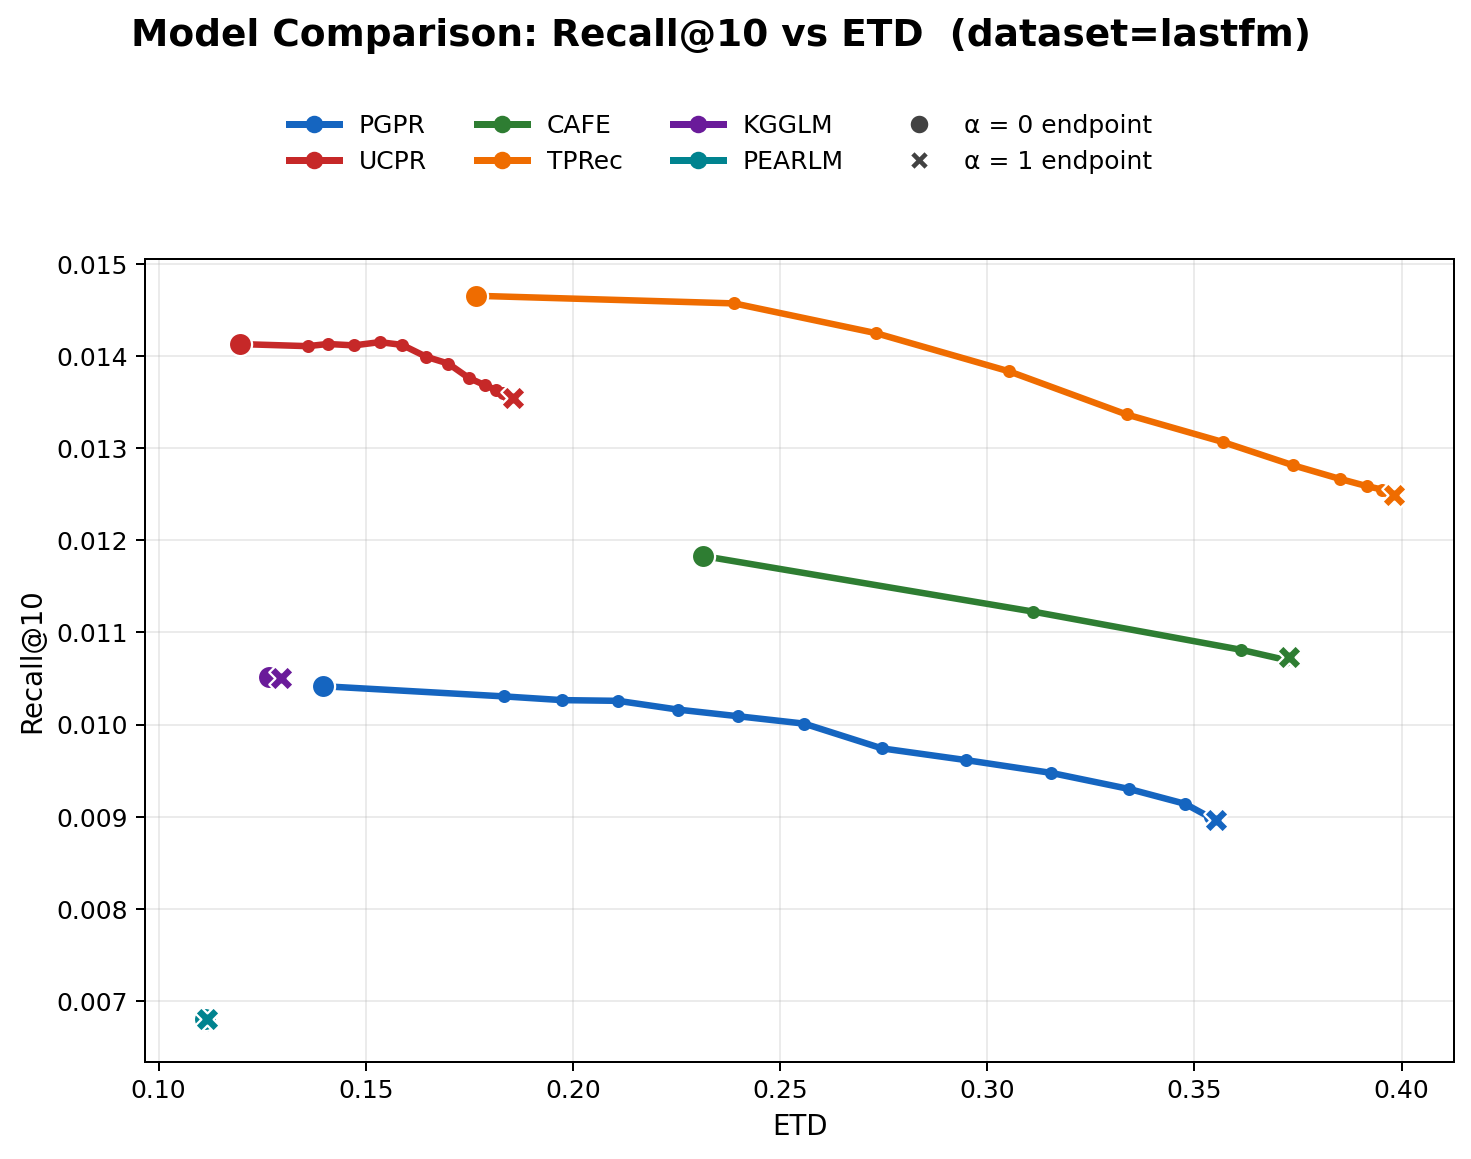

The table this chart was drawn from, first rows:
model, alpha, recall, ETD
PGPR, 0.0000, 0.0104, 0.1396
PGPR, 0.0500, 0.0103, 0.1834
PGPR, 0.1000, 0.0103, 0.1974
PGPR, 0.1500, 0.0103, 0.2109
PGPR, 0.2000, 0.0102, 0.2254
PGPR, 0.2500, 0.0101, 0.2398
PGPR, 0.3000, 0.0100, 0.2558
PGPR, 0.3500, 0.0097, 0.2746
PGPR, 0.4000, 0.0096, 0.2950
PGPR, 0.4500, 0.0095, 0.3154
PGPR, 0.5000, 0.0093, 0.3343
PGPR, 0.5500, 0.0091, 0.3478
PGPR, 0.6000, 0.0090, 0.3537
PGPR, 0.6500, 0.0090, 0.3550
PGPR, 0.7000, 0.0090, 0.3552
PGPR, 0.7500, 0.0090, 0.3552
PGPR, 0.8000, 0.0090, 0.3552
PGPR, 0.8500, 0.0090, 0.3552
PGPR, 0.9000, 0.0090, 0.3552
PGPR, 0.9500, 0.0090, 0.3552
PGPR, 1, 0.0090, 0.3552
UCPR, 0.0000, 0.0141, 0.1196
UCPR, 0.0500, 0.0141, 0.1360
UCPR, 0.1000, 0.0141, 0.1409
UCPR, 0.1500, 0.0141, 0.1472
UCPR, 0.2000, 0.0141, 0.1534
UCPR, 0.2500, 0.0141, 0.1588
UCPR, 0.3000, 0.0140, 0.1646
UCPR, 0.3500, 0.0139, 0.1699
UCPR, 0.4000, 0.0138, 0.1749
UCPR, 0.4500, 0.0137, 0.1788
UCPR, 0.5000, 0.0136, 0.1814
UCPR, 0.5500, 0.0136, 0.1831
UCPR, 0.6000, 0.0136, 0.1843
UCPR, 0.6500, 0.0136, 0.1851
UCPR, 0.7000, 0.0135, 0.1855
UCPR, 0.7500, 0.0135, 0.1856
UCPR, 0.8000, 0.0135, 0.1856
UCPR, 0.8500, 0.0135, 0.1856
UCPR, 0.9000, 0.0135, 0.1856
UCPR, 0.9500, 0.0135, 0.1856
UCPR, 1, 0.0135, 0.1856
CAFE, 0.0000, 0.0118, 0.2314
CAFE, 0.0500, 0.0112, 0.3110
CAFE, 0.1000, 0.0108, 0.3612
CAFE, 0.1500, 0.0107, 0.3720
CAFE, 0.2000, 0.0107, 0.3728
CAFE, 0.2500, 0.0107, 0.3728
CAFE, 0.3000, 0.0107, 0.3728
CAFE, 0.3500, 0.0107, 0.3728
CAFE, 0.4000, 0.0107, 0.3728
CAFE, 0.4500, 0.0107, 0.3728
CAFE, 0.5000, 0.0107, 0.3728
CAFE, 0.5500, 0.0107, 0.3728
CAFE, 0.6000, 0.0107, 0.3728
CAFE, 0.6500, 0.0107, 0.3728
CAFE, 0.7000, 0.0107, 0.3728
CAFE, 0.7500, 0.0107, 0.3728
CAFE, 0.8000, 0.0107, 0.3728
CAFE, 0.8500, 0.0107, 0.3728
... 66 more rows
